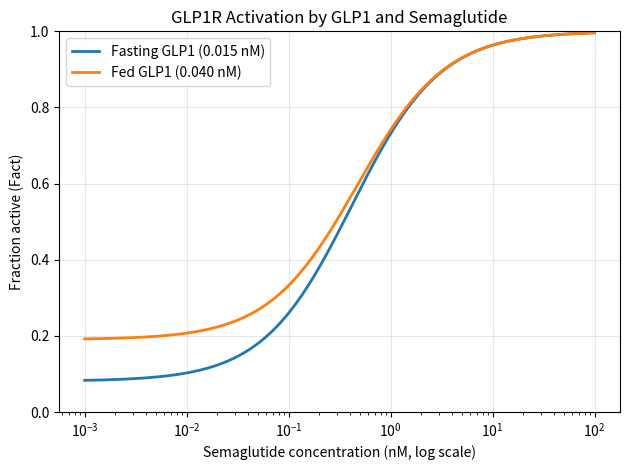

Recreate this plot in Python.

import numpy as np
import matplotlib.pyplot as plt

# Fractional receptor activation by GLP1 and semaglutide
def Fact(GLP1, semaglutide, Kd_GLP1, Kd_sema):
    return (GLP1/Kd_GLP1 + semaglutide/Kd_sema) / (1 + GLP1/Kd_GLP1 + semaglutide/Kd_sema)

# Dissociation constants [nM]
Kd_GLP1 = 0.17
Kd_sema = 0.38

# GLP1 concentrations [nM]
GLP1_fasting = 0.015
GLP1_fed = 0.040

# Semaglutide concentration range [nM]
semaglutide = np.logspace(-3, 2, 500)

# Calculate receptor activation for fasting and fed conditions
Fact_fasting = Fact(GLP1_fasting, semaglutide, Kd_GLP1, Kd_sema)
Fact_fed = Fact(GLP1_fed, semaglutide, Kd_GLP1, Kd_sema)

# Calculate baseline activation without semaglutide
baseline_fasting = Fact(GLP1_fasting, 0, Kd_GLP1, Kd_sema)
baseline_fed = Fact(GLP1_fed, 0, Kd_GLP1, Kd_sema)

# Plot concentration-response curves
plt.figure()

plt.semilogx(semaglutide, Fact_fasting, lw=2, label="Fasting GLP1 (0.015 nM)")
plt.semilogx(semaglutide, Fact_fed, lw=2, label="Fed GLP1 (0.040 nM)")

plt.ylim(0, 1)
plt.xlabel("Semaglutide concentration (nM, log scale)")
plt.ylabel("Fraction active (Fact)")
plt.title("GLP1R Activation by GLP1 and Semaglutide")
plt.legend()
plt.grid(True, alpha=0.3)

plt.tight_layout()
plt.savefig("GLP1_GLP1R_plot.png", dpi=300)
plt.show()

# Print baseline receptor activation
print("Fasting baseline response:", round(baseline_fasting * 100, 2), "%")
print("Fed baseline response:", round(baseline_fed * 100, 2), "%")
